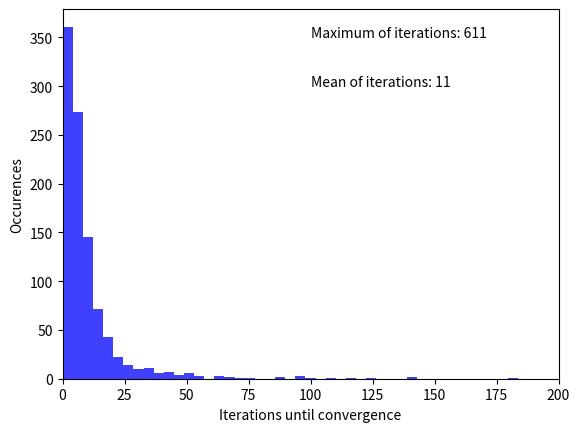

The script that saved this image:
import numpy as np
import matplotlib.pyplot as plt

# We have a 2D space ranging from -1 to 1 in both dimensions
# Let's repeat the process M times for N points
M = 1000
N = 10

# Fixing the numpy sign function
def sign_function(arg):
    if np.sign(arg) == 1:
        return 1
    if np.sign(arg) == 0:
        return 1
    if np.sign(arg) == -1:
        return -1

def generator():
    # Generates trget function fro mtwo random points in space
    point1 = np.random.uniform(-1,1,2)
    point2 = np.random.uniform(-1,1,2)
    coefs_line = np.array([(point2[1]-point1[1])/(point2[0]-point1[0]),point2[1]-(point2[0]*(point2[1]-point1[1])/(point2[0]-point1[0]))]) #f = coefs_line[0]*x + coefs_line[1]
    # Generating xn and yn
    global x
    global y
    x = np.random.uniform(-1,1,(N,3))
    y = np.zeros(N)
    # Sets x0 as 1 and yn (feature) as 1 or -1
    for i in range(0,N):
        x[i][0] = 1
        if x[i][2] > coefs_line[0]*x[i][1] + coefs_line[1]:
            y[i] = 1
        if x[i][2] < coefs_line[0]*x[i][1] + coefs_line[1]:
            y[i] = -1

# Counts misclassified points and updates the list
def wrong():
    global misclassified
    misclassified = []
    for j in range(0,N):
        if sign_function(np.inner(w,x[j])) != y[j]:
            misclassified.append(j)
    return len(misclassified)

iterations = np.zeros(M)

for i in range(0,M):
    w = np.zeros(3)
    generator()
    k = 0
    wrong()
    while len(misclassified) > 0:
        index = int(np.random.uniform(0,len(misclassified)-1,1))
        w = w + y[misclassified[index]]*x[misclassified[index]]
        k = k+1
        wrong()
        #print(misclassified)
        #if k > 1000:
            #print('Blew up after ' + str(i) + ' repeats.')
            #quit()
    iterations[i] = k

bins_vector = np.linspace(0.0, 200.0, num=50)
plt.hist(iterations, bins = bins_vector, facecolor='b', alpha=0.75)
plt.text(100, 350, 'Maximum of iterations: ' + str(int(np.max(iterations))))
plt.text(100, 300, 'Mean of iterations: ' + str(int(np.mean(iterations))))
plt.xlabel('Iterations until convergence')
plt.ylabel('Occurences')
plt.xlim(0,200)
plt.show()
